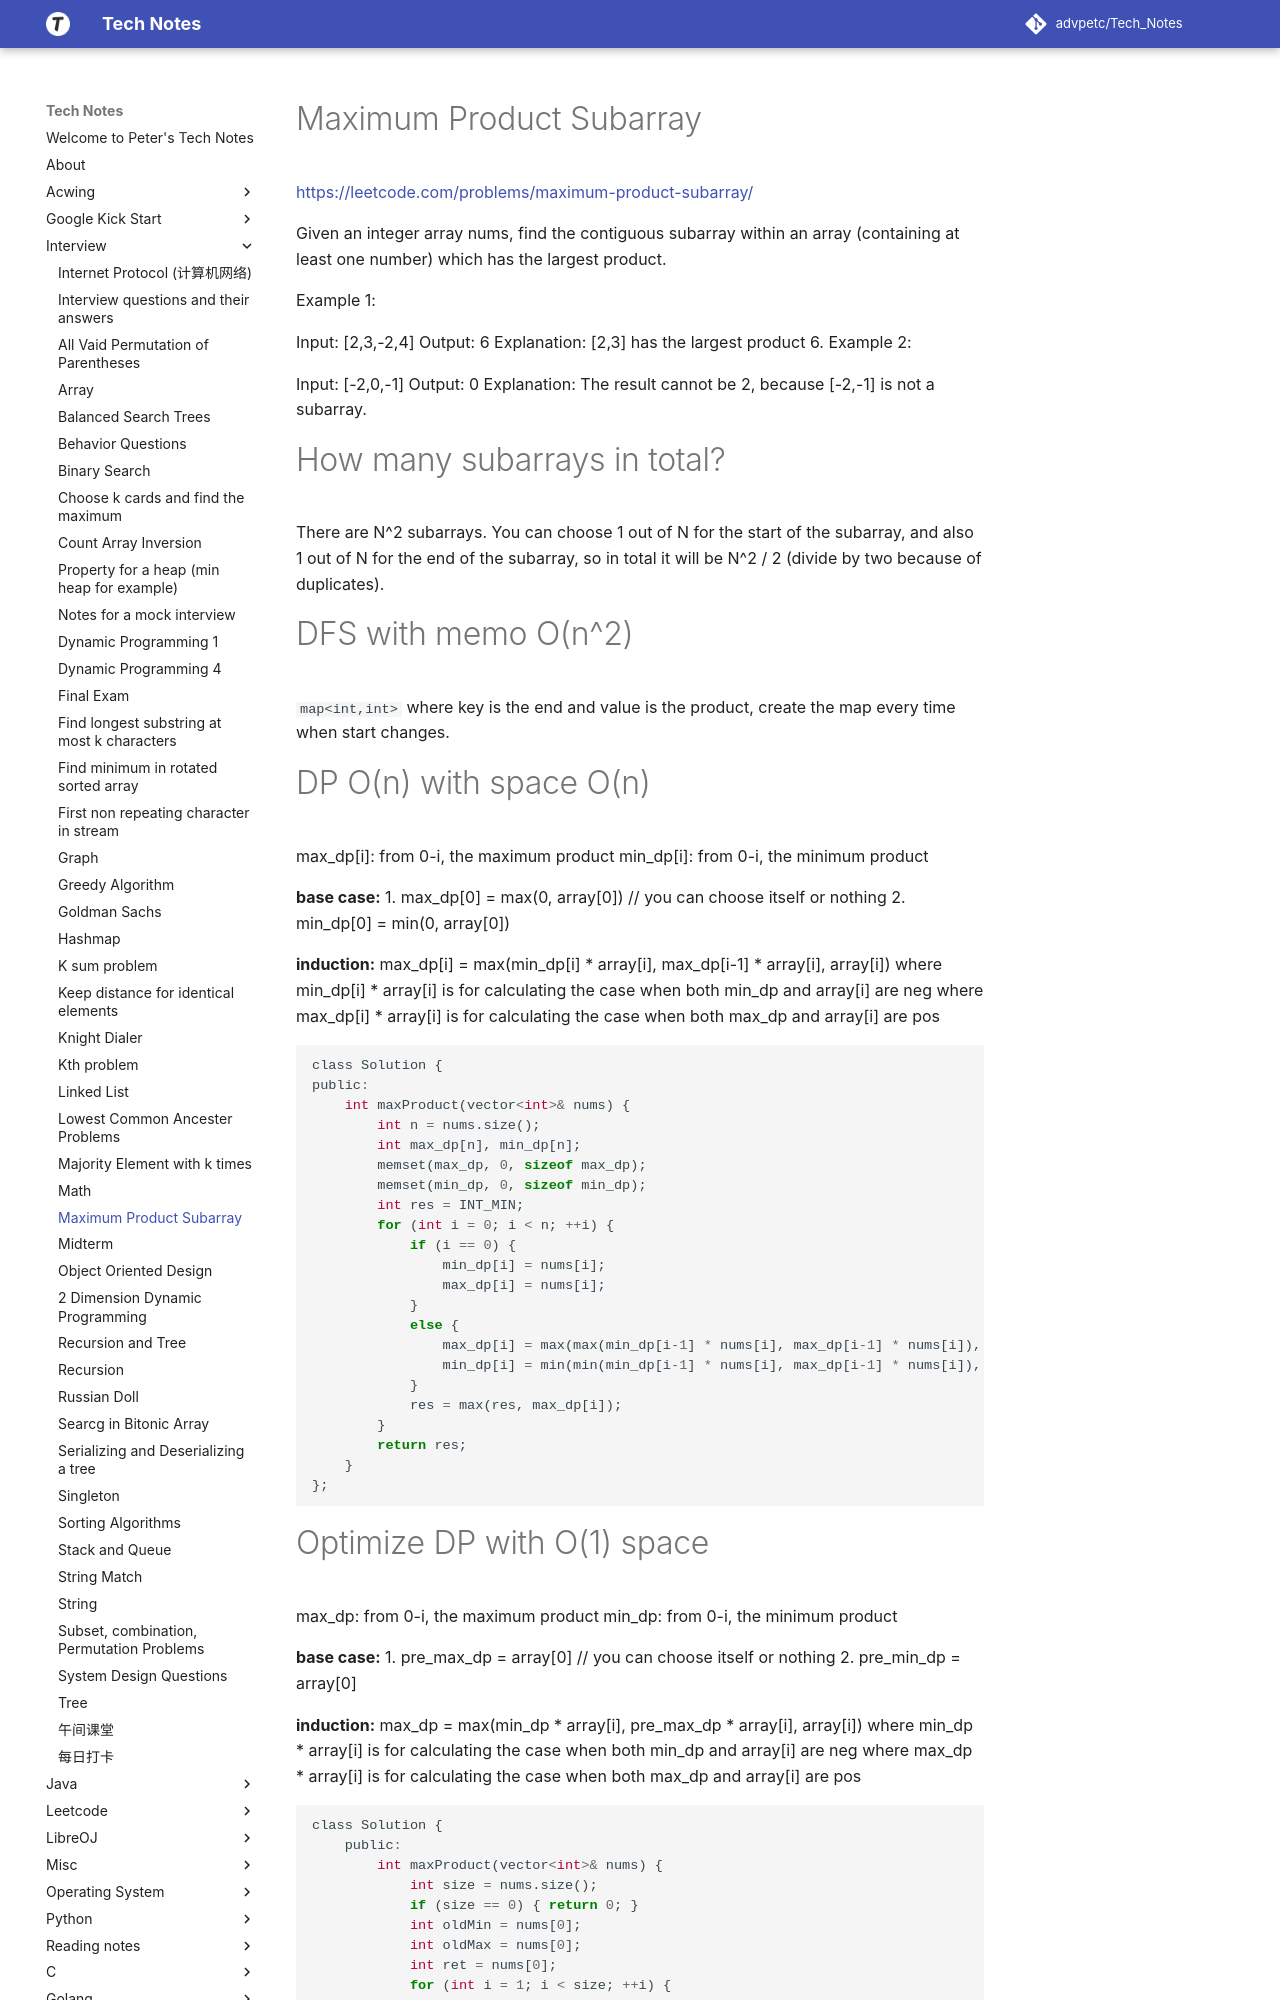

repository: advpetc/tech_notes · page: Interview/maximum-product-subarray/index.html · generator: mkdocs

# Maximum Product Subarray

https://leetcode.com/problems/maximum-product-subarray/

Given an integer array nums, find the contiguous subarray within an array (containing at least one number) which has the largest product.

Example 1:

Input: [2,3,-2,4]
Output: 6
Explanation: [2,3] has the largest product 6.
Example 2:

Input: [-2,0,-1]
Output: 0
Explanation: The result cannot be 2, because [-2,-1] is not a subarray.

# How many subarrays in total?

There are $N^2$ subarrays. You can choose 1 out of N for the start of the subarray, and also 1 out of N for the end of the subarray, so in total it will be $N^2 / 2$ (divide by two because of duplicates).

# DFS with memo $O(n^2)$

`map<int,int>` where key is the end and value is the product, create the map every time when start changes.

# DP $O(n)$ with space $O(n)$

max_dp[i]: from 0-i, the maximum product
min_dp[i]: from 0-i, the minimum product

**base case:**
1. max_dp[0] = max(0, array[0]) // you can choose itself or nothing
2. min_dp[0] = min(0, array[0])

**induction:**
max_dp[i] = max(min_dp[i] * array[i], max_dp[i-1] * array[i], array[i])
where min_dp[i] * array[i] is for calculating the case when both min_dp and array[i] are neg
where max_dp[i] * array[i] is for calculating the case when both max_dp and array[i] are pos

```c
class Solution {
public:
    int maxProduct(vector<int>& nums) {
        int n = nums.size();
        int max_dp[n], min_dp[n];
        memset(max_dp, 0, sizeof max_dp);
        memset(min_dp, 0, sizeof min_dp);
        int res = INT_MIN;
        for (int i = 0; i < n; ++i) {
            if (i == 0) {
                min_dp[i] = nums[i];
                max_dp[i] = nums[i];
            }
            else {
                max_dp[i] = max(max(min_dp[i-1] * nums[i], max_dp[i-1] * nums[i]), nums[i]);
                min_dp[i] = min(min(min_dp[i-1] * nums[i], max_dp[i-1] * nums[i]), nums[i]);
            }
            res = max(res, max_dp[i]);
        }
        return res;
    }
};
```
